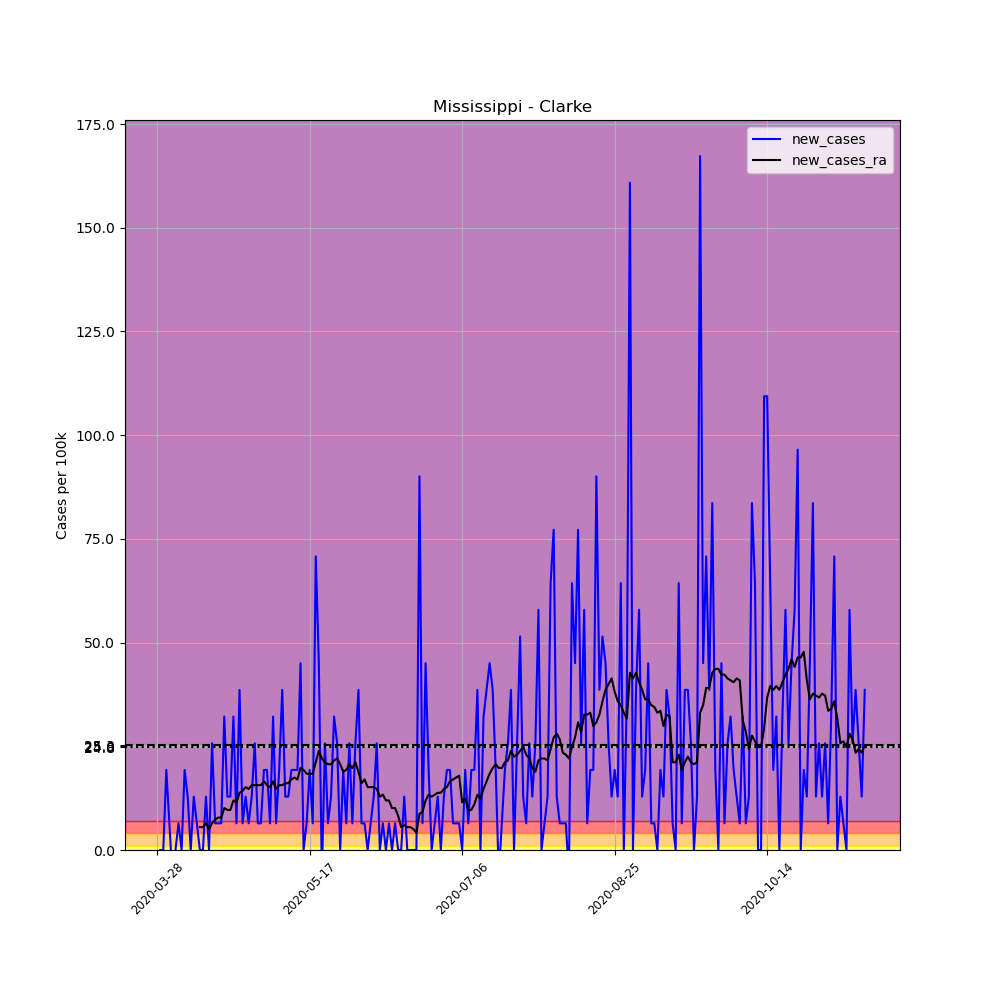

Values plotted in this chart, from the file beside it:
, date, county, state, fips, cases, deaths, COUNTY, STNAME, CTYNAME, POPESTIMATE2019, per_100k, new_cases, new_cases_ra
434000, 2020-03-28, Clarke, Mississippi, 28023, 1, 0, 23, Mississippi, Clarke, 15541, 6.435, , 
434001, 2020-03-29, Clarke, Mississippi, 28023, 1, 0, 23, Mississippi, Clarke, 15541, 6.435, 0.0, 
434002, 2020-03-30, Clarke, Mississippi, 28023, 1, 0, 23, Mississippi, Clarke, 15541, 6.435, 0.0, 
434003, 2020-03-31, Clarke, Mississippi, 28023, 4, 0, 23, Mississippi, Clarke, 15541, 25.74, 19.3, 
434004, 2020-04-01, Clarke, Mississippi, 28023, 5, 0, 23, Mississippi, Clarke, 15541, 32.17, 6.435, 
434005, 2020-04-02, Clarke, Mississippi, 28023, 4, 0, 23, Mississippi, Clarke, 15541, 25.74, -6.435, 
434006, 2020-04-03, Clarke, Mississippi, 28023, 4, 0, 23, Mississippi, Clarke, 15541, 25.74, 0.0, 
434007, 2020-04-04, Clarke, Mississippi, 28023, 5, 0, 23, Mississippi, Clarke, 15541, 32.17, 6.435, 
434008, 2020-04-05, Clarke, Mississippi, 28023, 5, 0, 23, Mississippi, Clarke, 15541, 32.17, 0.0, 
434009, 2020-04-06, Clarke, Mississippi, 28023, 8, 0, 23, Mississippi, Clarke, 15541, 51.48, 19.3, 
434010, 2020-04-07, Clarke, Mississippi, 28023, 10, 0, 23, Mississippi, Clarke, 15541, 64.35, 12.87, 
434011, 2020-04-08, Clarke, Mississippi, 28023, 10, 1, 23, Mississippi, Clarke, 15541, 64.35, 0.0, 
434012, 2020-04-09, Clarke, Mississippi, 28023, 12, 1, 23, Mississippi, Clarke, 15541, 77.22, 12.87, 
434013, 2020-04-10, Clarke, Mississippi, 28023, 13, 1, 23, Mississippi, Clarke, 15541, 83.65, 6.435, 
434014, 2020-04-11, Clarke, Mississippi, 28023, 13, 1, 23, Mississippi, Clarke, 15541, 83.65, 0.0, 5.515
434015, 2020-04-12, Clarke, Mississippi, 28023, 13, 1, 23, Mississippi, Clarke, 15541, 83.65, 0.0, 5.515
434016, 2020-04-13, Clarke, Mississippi, 28023, 15, 1, 23, Mississippi, Clarke, 15541, 96.52, 12.87, 6.435
434017, 2020-04-14, Clarke, Mississippi, 28023, 15, 1, 23, Mississippi, Clarke, 15541, 96.52, 0.0, 5.056
434018, 2020-04-15, Clarke, Mississippi, 28023, 19, 1, 23, Mississippi, Clarke, 15541, 122.3, 25.74, 6.435
434019, 2020-04-16, Clarke, Mississippi, 28023, 20, 1, 23, Mississippi, Clarke, 15541, 128.7, 6.435, 7.354
434020, 2020-04-17, Clarke, Mississippi, 28023, 21, 1, 23, Mississippi, Clarke, 15541, 135.1, 6.435, 7.813
434021, 2020-04-18, Clarke, Mississippi, 28023, 22, 2, 23, Mississippi, Clarke, 15541, 141.6, 6.435, 7.813
434022, 2020-04-19, Clarke, Mississippi, 28023, 27, 2, 23, Mississippi, Clarke, 15541, 173.7, 32.17, 10.11
434023, 2020-04-20, Clarke, Mississippi, 28023, 29, 2, 23, Mississippi, Clarke, 15541, 186.6, 12.87, 9.652
434024, 2020-04-21, Clarke, Mississippi, 28023, 31, 2, 23, Mississippi, Clarke, 15541, 199.5, 12.87, 9.652
434025, 2020-04-22, Clarke, Mississippi, 28023, 36, 3, 23, Mississippi, Clarke, 15541, 231.6, 32.17, 11.95
434026, 2020-04-23, Clarke, Mississippi, 28023, 37, 3, 23, Mississippi, Clarke, 15541, 238.1, 6.435, 11.49
434027, 2020-04-24, Clarke, Mississippi, 28023, 43, 3, 23, Mississippi, Clarke, 15541, 276.7, 38.61, 13.79
434028, 2020-04-25, Clarke, Mississippi, 28023, 44, 3, 23, Mississippi, Clarke, 15541, 283.1, 6.435, 14.25
434029, 2020-04-26, Clarke, Mississippi, 28023, 46, 3, 23, Mississippi, Clarke, 15541, 296, 12.87, 15.17
434030, 2020-04-27, Clarke, Mississippi, 28023, 47, 3, 23, Mississippi, Clarke, 15541, 302.4, 6.435, 14.71
434031, 2020-04-28, Clarke, Mississippi, 28023, 49, 3, 23, Mississippi, Clarke, 15541, 315.3, 12.87, 15.63
434032, 2020-04-29, Clarke, Mississippi, 28023, 53, 3, 23, Mississippi, Clarke, 15541, 341, 25.74, 15.63
434033, 2020-04-30, Clarke, Mississippi, 28023, 54, 3, 23, Mississippi, Clarke, 15541, 347.5, 6.435, 15.63
434034, 2020-05-01, Clarke, Mississippi, 28023, 55, 3, 23, Mississippi, Clarke, 15541, 353.9, 6.435, 15.63
434035, 2020-05-02, Clarke, Mississippi, 28023, 58, 3, 23, Mississippi, Clarke, 15541, 373.2, 19.3, 16.55
434036, 2020-05-03, Clarke, Mississippi, 28023, 61, 3, 23, Mississippi, Clarke, 15541, 392.5, 19.3, 15.63
434037, 2020-05-04, Clarke, Mississippi, 28023, 62, 3, 23, Mississippi, Clarke, 15541, 398.9, 6.435, 15.17
434038, 2020-05-05, Clarke, Mississippi, 28023, 67, 6, 23, Mississippi, Clarke, 15541, 431.1, 32.17, 16.55
434039, 2020-05-06, Clarke, Mississippi, 28023, 68, 6, 23, Mississippi, Clarke, 15541, 437.6, 6.435, 14.71
434040, 2020-05-07, Clarke, Mississippi, 28023, 71, 6, 23, Mississippi, Clarke, 15541, 456.9, 19.3, 15.63
434041, 2020-05-08, Clarke, Mississippi, 28023, 77, 7, 23, Mississippi, Clarke, 15541, 495.5, 38.61, 15.63
434042, 2020-05-09, Clarke, Mississippi, 28023, 79, 7, 23, Mississippi, Clarke, 15541, 508.3, 12.87, 16.09
434043, 2020-05-10, Clarke, Mississippi, 28023, 81, 8, 23, Mississippi, Clarke, 15541, 521.2, 12.87, 16.09
434044, 2020-05-11, Clarke, Mississippi, 28023, 84, 8, 23, Mississippi, Clarke, 15541, 540.5, 19.3, 17.01
434045, 2020-05-12, Clarke, Mississippi, 28023, 87, 9, 23, Mississippi, Clarke, 15541, 559.8, 19.3, 17.47
434046, 2020-05-13, Clarke, Mississippi, 28023, 90, 9, 23, Mississippi, Clarke, 15541, 579.1, 19.3, 17.01
434047, 2020-05-14, Clarke, Mississippi, 28023, 97, 11, 23, Mississippi, Clarke, 15541, 624.2, 45.04, 19.76
434048, 2020-05-15, Clarke, Mississippi, 28023, 97, 11, 23, Mississippi, Clarke, 15541, 624.2, 0.0, 19.3
434049, 2020-05-16, Clarke, Mississippi, 28023, 98, 12, 23, Mississippi, Clarke, 15541, 630.6, 6.435, 18.38
434050, 2020-05-17, Clarke, Mississippi, 28023, 101, 12, 23, Mississippi, Clarke, 15541, 649.9, 19.3, 18.38
434051, 2020-05-18, Clarke, Mississippi, 28023, 102, 13, 23, Mississippi, Clarke, 15541, 656.3, 6.435, 18.38
434052, 2020-05-19, Clarke, Mississippi, 28023, 113, 14, 23, Mississippi, Clarke, 15541, 727.1, 70.78, 21.14
434053, 2020-05-20, Clarke, Mississippi, 28023, 120, 16, 23, Mississippi, Clarke, 15541, 772.2, 45.04, 23.9
434054, 2020-05-21, Clarke, Mississippi, 28023, 119, 16, 23, Mississippi, Clarke, 15541, 765.7, -6.435, 22.06
434055, 2020-05-22, Clarke, Mississippi, 28023, 123, 16, 23, Mississippi, Clarke, 15541, 791.5, 25.74, 21.14
434056, 2020-05-23, Clarke, Mississippi, 28023, 124, 16, 23, Mississippi, Clarke, 15541, 797.9, 6.435, 20.68
434057, 2020-05-24, Clarke, Mississippi, 28023, 126, 16, 23, Mississippi, Clarke, 15541, 810.8, 12.87, 20.68
434058, 2020-05-25, Clarke, Mississippi, 28023, 131, 16, 23, Mississippi, Clarke, 15541, 842.9, 32.17, 21.6
434059, 2020-05-26, Clarke, Mississippi, 28023, 135, 17, 23, Mississippi, Clarke, 15541, 868.7, 25.74, 22.06
... 173 more rows
